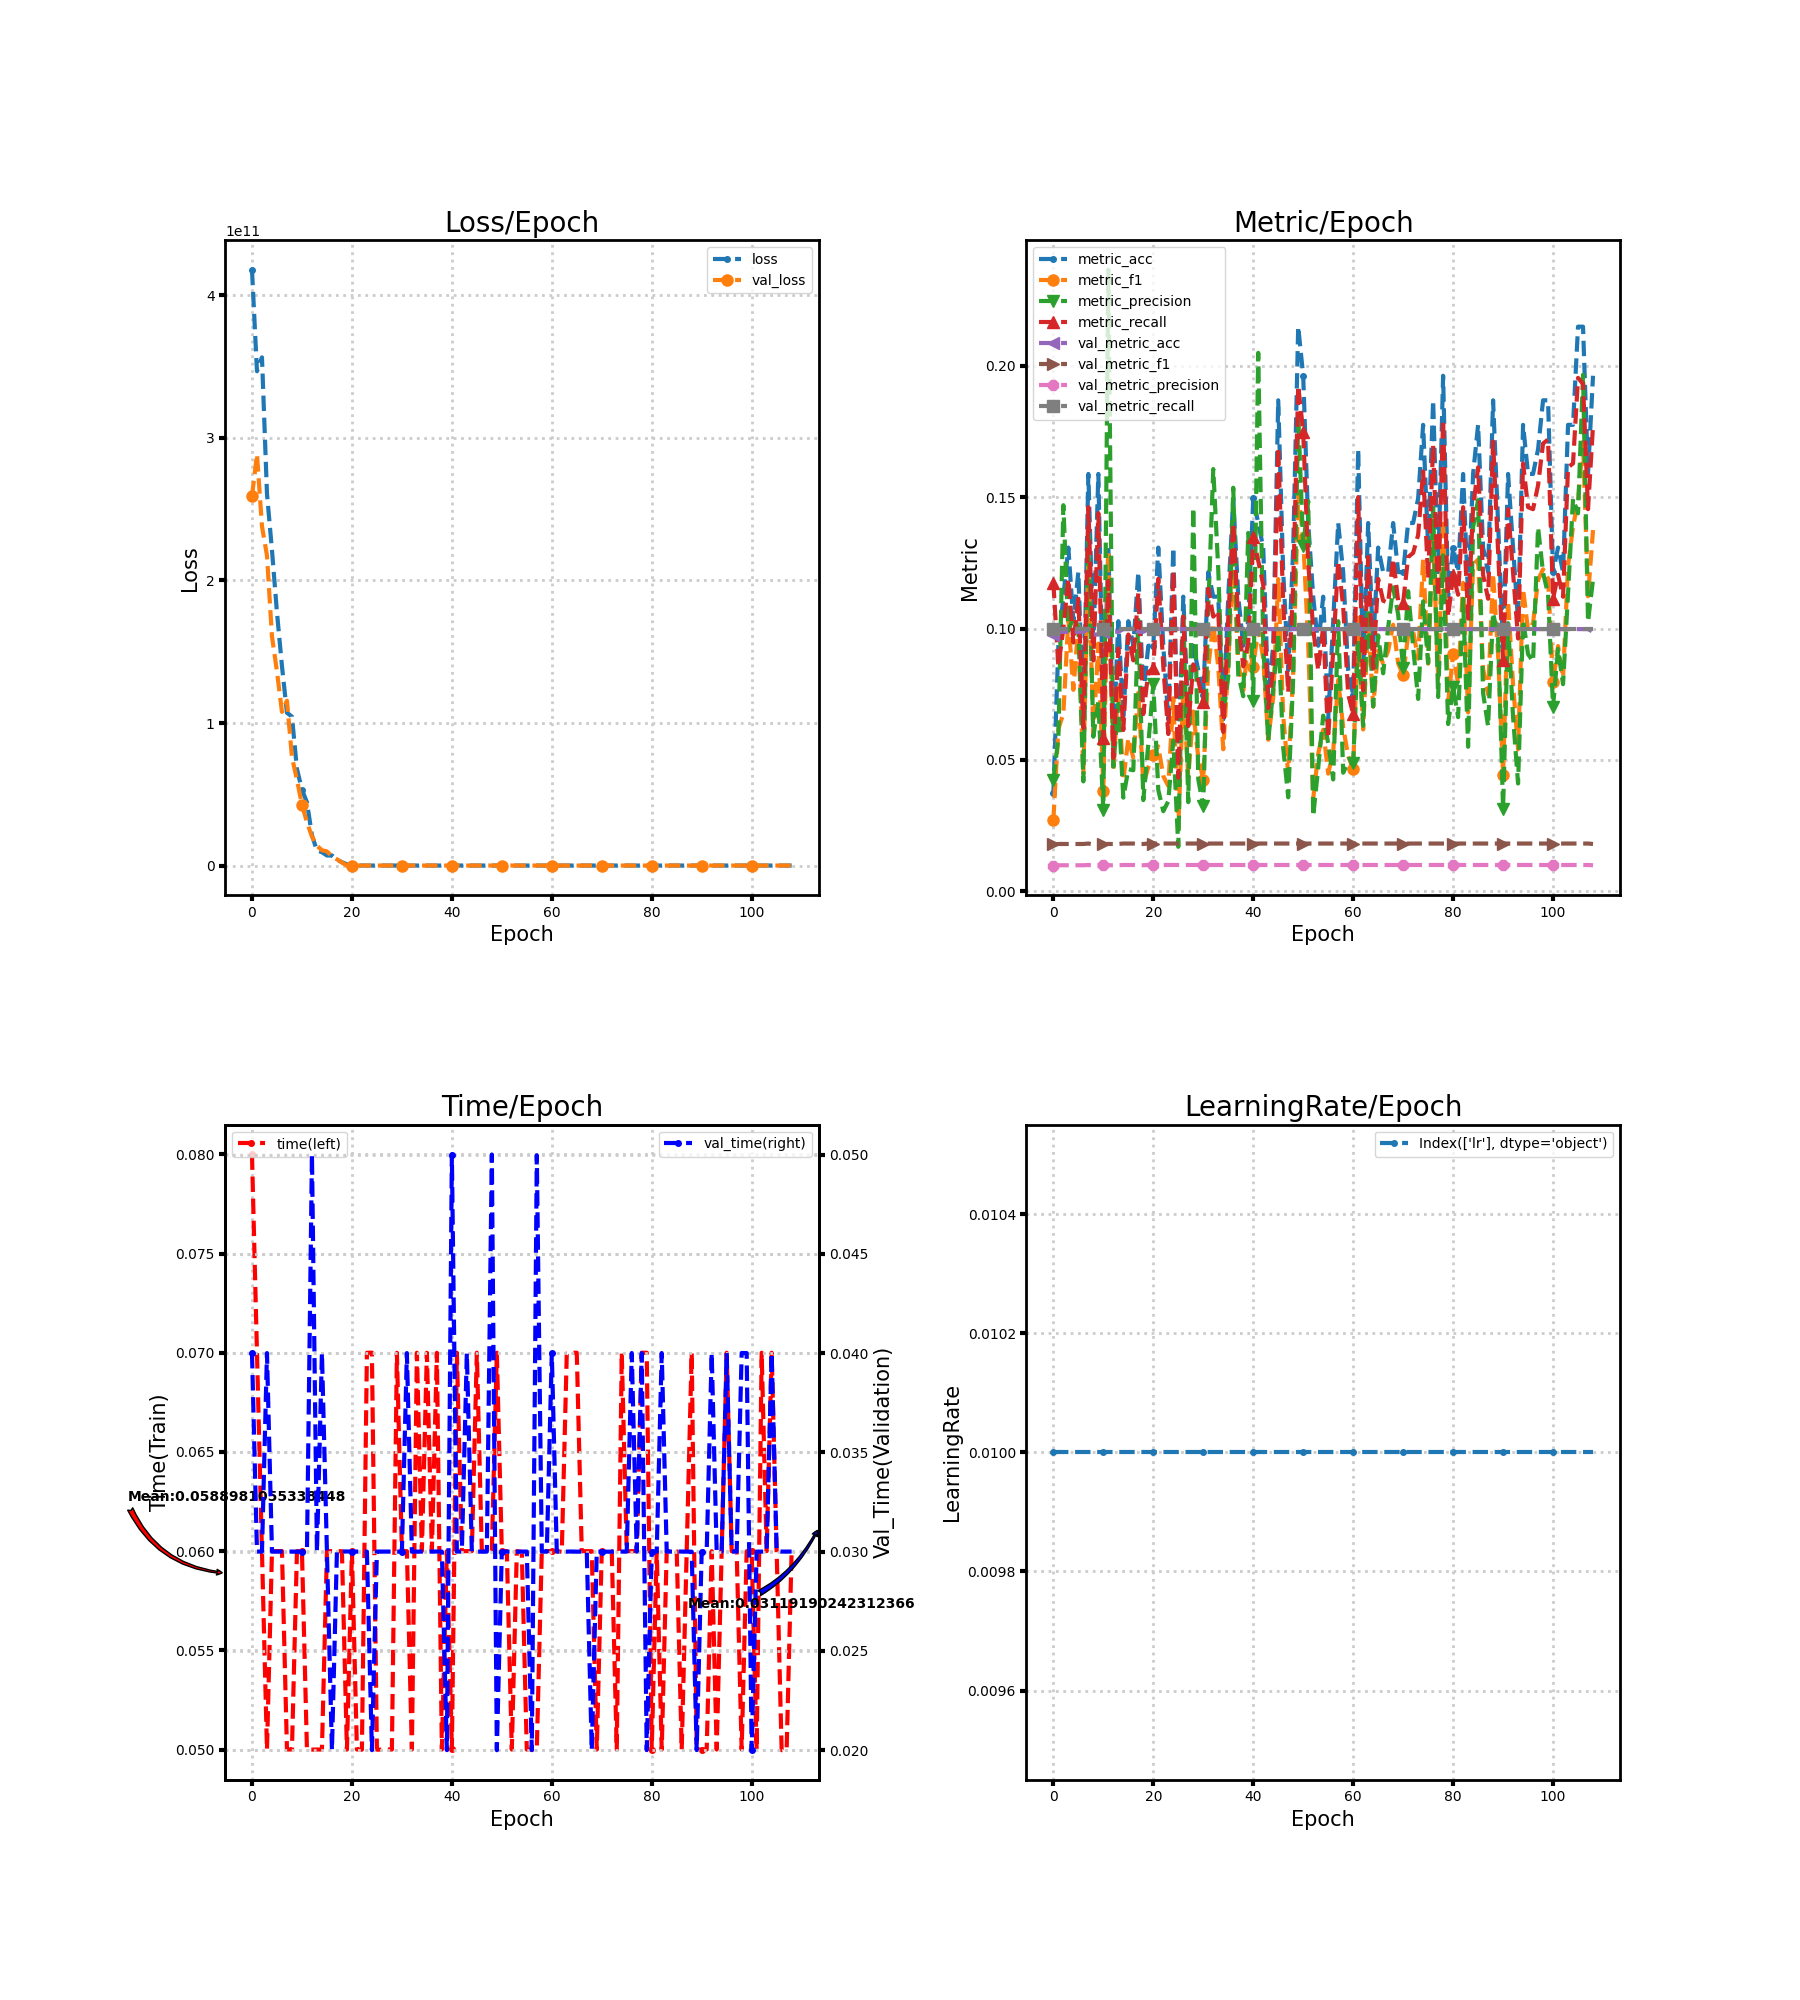

The data file committed next to this chart (first rows):
loss, metric_acc, metric_f1, metric_precision, metric_recall, time, lr, val_loss, val_metric_acc, val_metric_f1, val_metric_precision, val_metric_recall, val_time
417983397888, 0.03738, 0.02706, 0.04248, 0.1174, 0.08, 0.01, 259180494848, 0.09774, 0.01781, 0.009774, 0.1, 0.04
346798686208, 0.09346, 0.06178, 0.05817, 0.08561, 0.07, 0.01, 288558088192, 0.09877, 0.01798, 0.009877, 0.1, 0.03
356533075968, 0.1121, 0.06763, 0.147, 0.1, 0.05997, 0.01, 238039007232, 0.09877, 0.01798, 0.009877, 0.1, 0.03
260921131008, 0.1308, 0.1037, 0.09921, 0.1189, 0.05, 0.01, 217473138688, 0.09877, 0.01798, 0.009877, 0.1, 0.04
221344235520, 0.1028, 0.07666, 0.1042, 0.0947, 0.06, 0.01, 160728956928, 0.09877, 0.01798, 0.009877, 0.1, 0.03
177577820160, 0.1215, 0.1013, 0.1005, 0.1114, 0.06, 0.01, 136114454528, 0.09877, 0.01798, 0.009877, 0.1, 0.03
139899191296, 0.06542, 0.04469, 0.04181, 0.06212, 0.06, 0.01, 107785854976, 0.09877, 0.01798, 0.009877, 0.1, 0.03
107174993920, 0.1589, 0.1287, 0.1381, 0.1462, 0.05, 0.01, 115639656448, 0.09979, 0.01815, 0.009979, 0.1, 0.03
104499470336, 0.09346, 0.05952, 0.05881, 0.08788, 0.05, 0.01, 76070813696, 0.09774, 0.01781, 0.009774, 0.1, 0.03
67750572032, 0.1589, 0.0943, 0.07204, 0.1439, 0.06, 0.01, 60267651072, 0.09774, 0.01781, 0.009774, 0.1, 0.02999
53211557888, 0.06542, 0.03825, 0.031, 0.05833, 0.06, 0.01, 42542788608, 0.09877, 0.01798, 0.009877, 0.1, 0.03
44348473344, 0.1308, 0.1293, 0.2366, 0.1182, 0.05, 0.01, 30396217344, 0.09877, 0.01798, 0.009877, 0.1, 0.03
21227526144, 0.05607, 0.04565, 0.04742, 0.05076, 0.05, 0.01, 20280240128, 0.09877, 0.01798, 0.009877, 0.1, 0.05
10529020928, 0.1028, 0.07753, 0.07137, 0.09242, 0.05, 0.01, 13877998592, 0.09877, 0.01798, 0.009877, 0.1, 0.03
9382636544, 0.06542, 0.04228, 0.03563, 0.06136, 0.05, 0.01, 10754680832, 0.09979, 0.01815, 0.009979, 0.1, 0.04
7027385344, 0.1028, 0.05822, 0.04645, 0.09773, 0.06, 0.01, 9915235328, 0.09979, 0.01815, 0.009979, 0.1, 0.03
7087197184, 0.09346, 0.05085, 0.04604, 0.08788, 0.06, 0.01, 6452453888, 0.09979, 0.01815, 0.009979, 0.1, 0.02
4071598848, 0.1215, 0.07554, 0.1033, 0.1136, 0.06, 0.01, 4366902272, 0.09877, 0.01798, 0.009877, 0.1, 0.03
2359369472, 0.07477, 0.04055, 0.03468, 0.06742, 0.06, 0.01, 2129208704, 0.09877, 0.01798, 0.009877, 0.1, 0.03
855458496, 0.09346, 0.0472, 0.05605, 0.08333, 0.05, 0.01, 2.306, 0.09979, 0.01815, 0.009979, 0.1, 0.03001
72.15, 0.09346, 0.05193, 0.07875, 0.08485, 0.06, 0.01, 2.306, 0.09979, 0.01815, 0.009979, 0.1, 0.03
66.52, 0.1308, 0.05512, 0.03852, 0.1189, 0.05, 0.01, 2.306, 0.09979, 0.01815, 0.009979, 0.1, 0.03
68.35, 0.09346, 0.0438, 0.03046, 0.08561, 0.04999, 0.01, 2.306, 0.09979, 0.01815, 0.009979, 0.1, 0.03001
61.59, 0.06542, 0.04006, 0.03427, 0.05985, 0.07, 0.01, 2.306, 0.09979, 0.01815, 0.009979, 0.1, 0.03
54.65, 0.1308, 0.07345, 0.05732, 0.122, 0.07001, 0.01, 2.306, 0.09979, 0.01815, 0.009979, 0.1, 0.02
57.75, 0.04673, 0.02371, 0.01689, 0.04318, 0.04999, 0.01, 2.306, 0.09979, 0.01815, 0.009979, 0.1, 0.03
44.5, 0.1121, 0.0764, 0.1061, 0.1045, 0.05, 0.01, 2.306, 0.09979, 0.01815, 0.009979, 0.1, 0.03
41.79, 0.06542, 0.04339, 0.0339, 0.06288, 0.05, 0.01, 2.306, 0.09979, 0.01815, 0.009979, 0.1, 0.03
39.29, 0.09346, 0.06841, 0.146, 0.08636, 0.05, 0.01, 2.306, 0.09979, 0.01815, 0.009979, 0.1, 0.03
33.93, 0.08411, 0.05098, 0.04259, 0.0803, 0.07, 0.01, 2.306, 0.09979, 0.01815, 0.009979, 0.1, 0.03
27.42, 0.07477, 0.04246, 0.03231, 0.07197, 0.06, 0.01, 2.305, 0.09979, 0.01815, 0.009979, 0.1, 0.03
25.44, 0.1215, 0.08518, 0.1077, 0.1152, 0.06, 0.01, 2.305, 0.09979, 0.01815, 0.009979, 0.1, 0.04
22.08, 0.1121, 0.102, 0.1607, 0.1045, 0.05, 0.01, 2.305, 0.09979, 0.01815, 0.009979, 0.1, 0.03
21.99, 0.1121, 0.08545, 0.1225, 0.1068, 0.07, 0.01, 2.305, 0.09979, 0.01815, 0.009979, 0.1, 0.03
20.19, 0.06542, 0.05404, 0.06687, 0.06061, 0.06, 0.01, 2.305, 0.09979, 0.01815, 0.009979, 0.1, 0.03
13.29, 0.1121, 0.08658, 0.08187, 0.1038, 0.07, 0.01, 2.305, 0.09979, 0.01815, 0.009979, 0.1, 0.03
10.56, 0.1495, 0.1272, 0.1536, 0.1402, 0.06, 0.01, 2.305, 0.09979, 0.01815, 0.009979, 0.1, 0.03
9.057, 0.1121, 0.08671, 0.0824, 0.103, 0.07, 0.01, 2.305, 0.09979, 0.01815, 0.009979, 0.1, 0.03
7.368, 0.09346, 0.0764, 0.07423, 0.08561, 0.05, 0.01, 2.305, 0.09979, 0.01815, 0.009979, 0.1, 0.03
5.926, 0.1028, 0.09437, 0.1364, 0.0947, 0.06, 0.01, 2.305, 0.09979, 0.01815, 0.009979, 0.1, 0.02
4.874, 0.1495, 0.08548, 0.07249, 0.1348, 0.05, 0.01, 2.305, 0.09979, 0.01815, 0.009979, 0.1, 0.05
4.608, 0.1402, 0.1, 0.205, 0.1258, 0.07, 0.01, 2.306, 0.09979, 0.01815, 0.009979, 0.1, 0.03
4.711, 0.1308, 0.08862, 0.09369, 0.1167, 0.06, 0.01, 2.306, 0.09979, 0.01815, 0.009979, 0.1, 0.03
3.724, 0.07477, 0.05767, 0.05727, 0.0697, 0.06, 0.01, 2.306, 0.09979, 0.01815, 0.009979, 0.1, 0.04
3.435, 0.09346, 0.07375, 0.07686, 0.08485, 0.06, 0.01, 2.306, 0.09979, 0.01815, 0.009979, 0.1, 0.03
2.914, 0.1869, 0.1188, 0.09834, 0.1689, 0.07, 0.01, 2.306, 0.09979, 0.01815, 0.009979, 0.1, 0.03
3.045, 0.1215, 0.06671, 0.05458, 0.1091, 0.06, 0.01, 2.307, 0.09979, 0.01815, 0.009979, 0.1, 0.03
2.634, 0.08411, 0.04462, 0.03575, 0.07576, 0.06, 0.01, 2.307, 0.09979, 0.01815, 0.009979, 0.1, 0.03
2.716, 0.1308, 0.08339, 0.08126, 0.1167, 0.06, 0.01, 2.307, 0.09979, 0.01815, 0.009979, 0.1, 0.05
2.418, 0.215, 0.1515, 0.1812, 0.1924, 0.07, 0.01, 2.307, 0.09979, 0.01815, 0.009979, 0.1, 0.01999
2.388, 0.1963, 0.1342, 0.1315, 0.175, 0.06, 0.01, 2.308, 0.09979, 0.01815, 0.009979, 0.1, 0.03
2.475, 0.1402, 0.09428, 0.1485, 0.125, 0.06, 0.01, 2.308, 0.09979, 0.01815, 0.009979, 0.1, 0.03
2.28, 0.1121, 0.03525, 0.02857, 0.1, 0.05, 0.01, 2.308, 0.09979, 0.01815, 0.009979, 0.1, 0.03
2.321, 0.09346, 0.05221, 0.04693, 0.08409, 0.06, 0.01, 2.308, 0.09979, 0.01815, 0.009979, 0.1, 0.03
2.284, 0.1121, 0.06147, 0.06685, 0.1008, 0.05997, 0.01, 2.308, 0.09979, 0.01815, 0.009979, 0.1, 0.03
2.366, 0.06542, 0.04477, 0.05633, 0.05833, 0.05, 0.01, 2.309, 0.09979, 0.01815, 0.009979, 0.1, 0.03
2.309, 0.1028, 0.05317, 0.04255, 0.09167, 0.05, 0.01, 2.309, 0.09979, 0.01815, 0.009979, 0.1, 0.02
2.267, 0.1402, 0.0804, 0.1028, 0.1258, 0.05003, 0.01, 2.309, 0.09979, 0.01815, 0.009979, 0.1, 0.04996
2.211, 0.1215, 0.06244, 0.04511, 0.1083, 0.06, 0.01, 2.309, 0.09979, 0.01815, 0.009979, 0.1, 0.03
2.236, 0.08411, 0.05142, 0.0491, 0.075, 0.06, 0.01, 2.309, 0.09979, 0.01815, 0.009979, 0.1, 0.03
... 49 more rows
